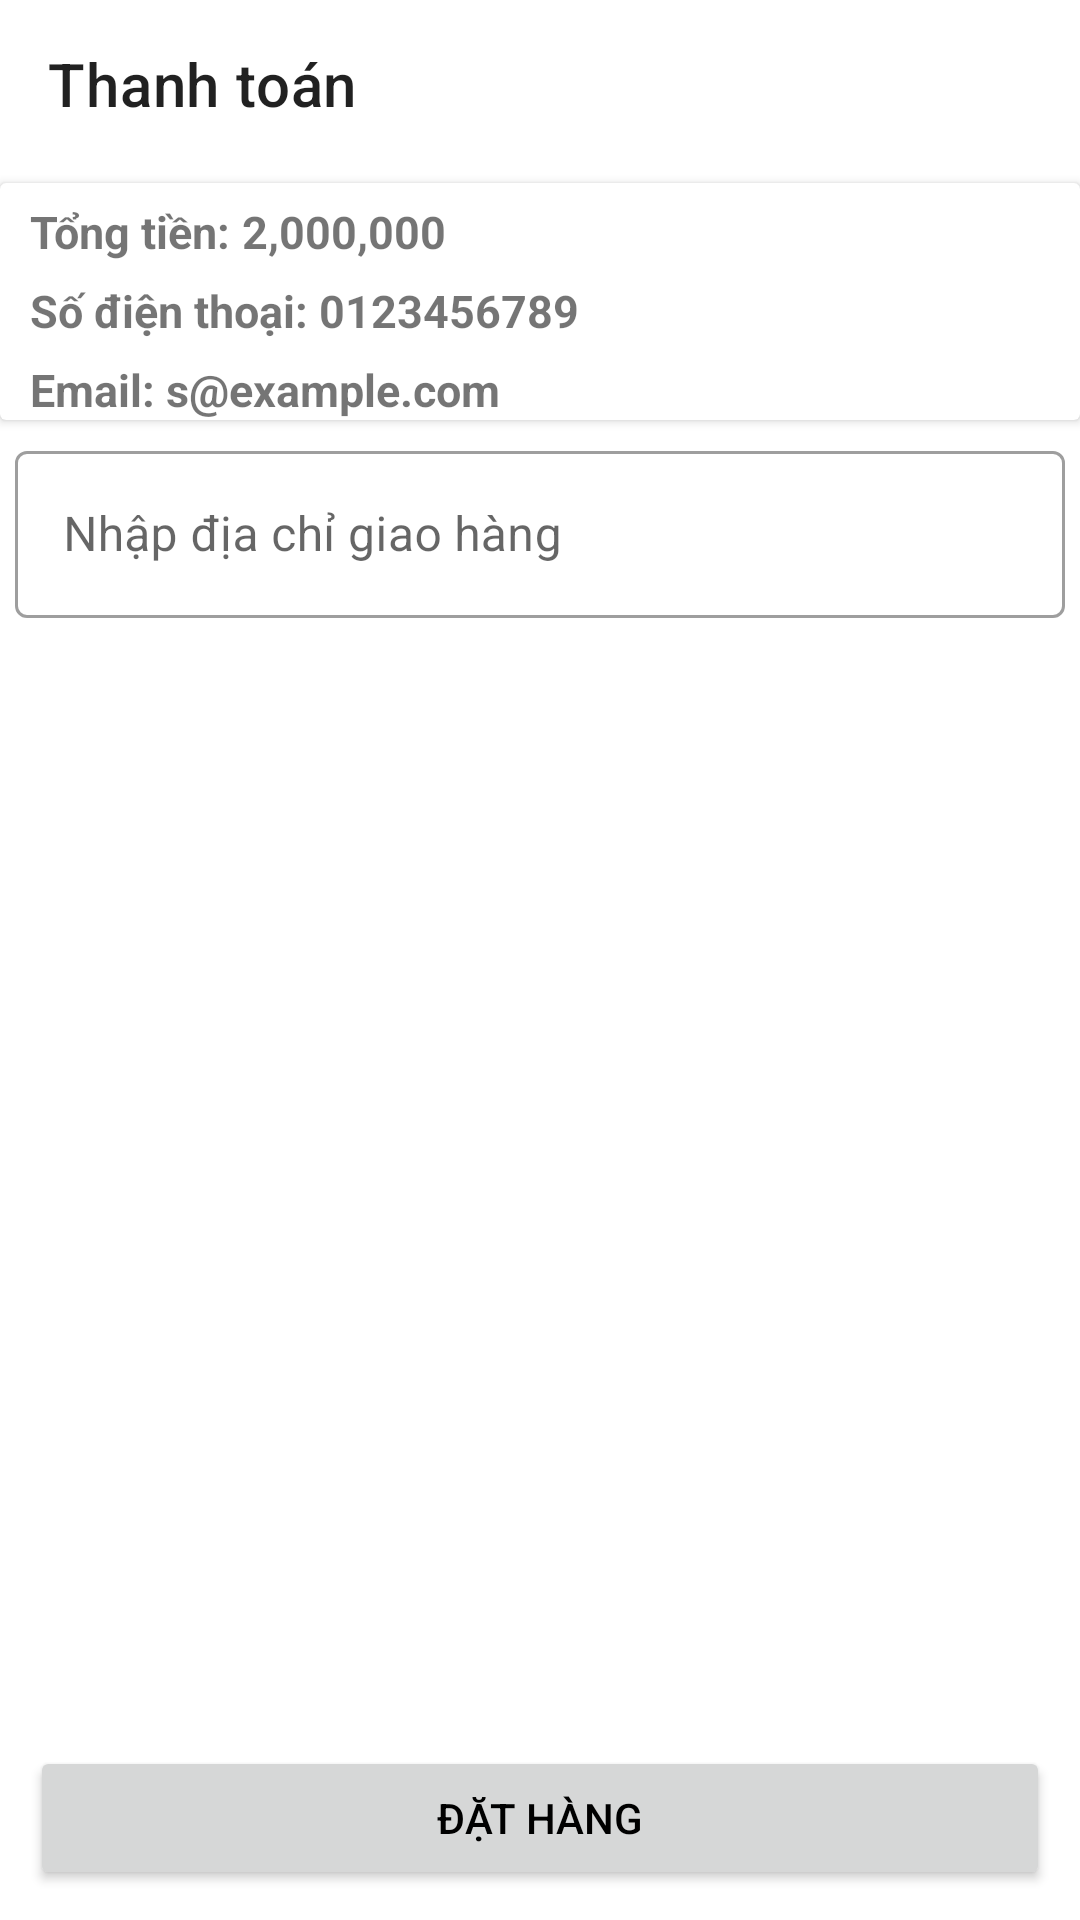

Produce the Android XML layout that renders to this screen, including the resource entries it uses.
<!-- AndroidManifest.xml: application theme Theme.AppBanHang -->
<!-- res/layout/activity_pay.xml -->
<?xml version="1.0" encoding="utf-8"?>
<androidx.constraintlayout.widget.ConstraintLayout xmlns:android="http://schemas.android.com/apk/res/android"
    xmlns:app="http://schemas.android.com/apk/res-auto"
    xmlns:tools="http://schemas.android.com/tools"
    android:id="@+id/main"
    android:layout_width="match_parent"
    android:layout_height="match_parent"
    tools:context=".activities.PayActivity">
    <androidx.appcompat.widget.Toolbar
        android:id="@+id/toolbar"
        app:layout_constraintTop_toTopOf="parent"
        app:title="Thanh toán"
        android:layout_width="match_parent"
        android:layout_height="?attr/actionBarSize"/>

    <androidx.cardview.widget.CardView
        android:id="@+id/cardview"
        android:layout_marginTop="5dp"
        app:layout_constraintTop_toBottomOf="@id/toolbar"
        android:elevation="8dp"
        android:layout_width="match_parent"
        android:layout_height="wrap_content">
    <LinearLayout
        android:layout_width="match_parent"
        android:layout_height="wrap_content"
        android:orientation="vertical">
        <View
            android:layout_width="match_parent"
            android:layout_height="1dp"
            android:layout_marginTop="5dp"
            />
        <LinearLayout
            android:layout_marginLeft="10dp"
            android:orientation="horizontal"
            android:layout_width="match_parent"
            android:layout_height="wrap_content">

            <TextView
                android:text="Tổng tiền: "
                android:textSize="15sp"
                android:textStyle="bold"
                android:layout_width="wrap_content"
                android:layout_height="wrap_content"/>
            <TextView
                android:id="@+id/pay_totalprice"
                android:text="2,000,000"
                android:textSize="15sp"
                android:textStyle="bold"
                android:layout_width="wrap_content"
                android:layout_height="wrap_content"/>
        </LinearLayout>
        <View
            android:layout_width="match_parent"
            android:layout_height="1dp"
            android:layout_marginTop="5dp"
            />
        <LinearLayout
            android:layout_marginLeft="10dp"
            android:orientation="horizontal"
            android:layout_width="match_parent"
            android:layout_height="wrap_content">

            <TextView
                android:text="Số điện thoại: "
                android:textSize="15sp"
                android:textStyle="bold"
                android:layout_width="wrap_content"
                android:layout_height="wrap_content"/>
            <TextView
                android:id="@+id/pay_phone"
                android:text="0123456789"
                android:textSize="15sp"
                android:textStyle="bold"
                android:layout_width="wrap_content"
                android:layout_height="wrap_content"/>
        </LinearLayout>
        <View
            android:layout_width="match_parent"
            android:layout_height="1dp"
            android:layout_marginTop="5dp"
            />
        <LinearLayout
            android:layout_marginLeft="10dp"
            android:orientation="horizontal"
            android:layout_width="match_parent"
            android:layout_height="wrap_content">

            <TextView
                android:text="Email: "
                android:textSize="15sp"
                android:textStyle="bold"
                android:layout_width="wrap_content"
                android:layout_height="wrap_content"/>
            <TextView
                android:id="@+id/pay_email"
                android:text="s@example.com"
                android:textSize="15sp"
                android:textStyle="bold"
                android:layout_width="wrap_content"
                android:layout_height="wrap_content"/>
        </LinearLayout>
    </LinearLayout>

    </androidx.cardview.widget.CardView>
    <com.google.android.material.textfield.TextInputLayout
        android:id="@+id/inputLayout"
        android:layout_marginLeft="5dp"
        android:layout_marginRight="5dp"
        android:layout_marginTop="5dp"
        app:layout_constraintTop_toBottomOf="@id/cardview"
        style="@style/Widget.MaterialComponents.TextInputLayout.OutlinedBox"
        android:layout_width="match_parent"
        android:layout_height="wrap_content">

        <com.google.android.material.textfield.TextInputEditText
            android:id="@+id/pay_address"
            android:drawableLeft="@drawable/baseline_add_location_24"
            android:drawablePadding="5dp"
            android:hint="Nhập địa chỉ giao hàng"
            android:layout_width="match_parent"
            android:layout_height="wrap_content"/>
    </com.google.android.material.textfield.TextInputLayout>
    <androidx.appcompat.widget.AppCompatButton
        android:id="@+id/btnOrder"
        app:layout_constraintBottom_toBottomOf="parent"
        android:layout_marginLeft="10dp"
        android:layout_marginRight="10dp"
        android:text="Đặt hàng"
        android:textColor="@android:color/background_dark"
        android:layout_marginBottom="10dp"
        android:layout_width="match_parent"
        android:layout_height="wrap_content"/>

</androidx.constraintlayout.widget.ConstraintLayout>
<!-- resources referenced by this layout -->
<resources>
  <style name="Theme.AppBanHang" parent="Theme.MaterialComponents.Light.NoActionBar">
  
      </style>
</resources>
